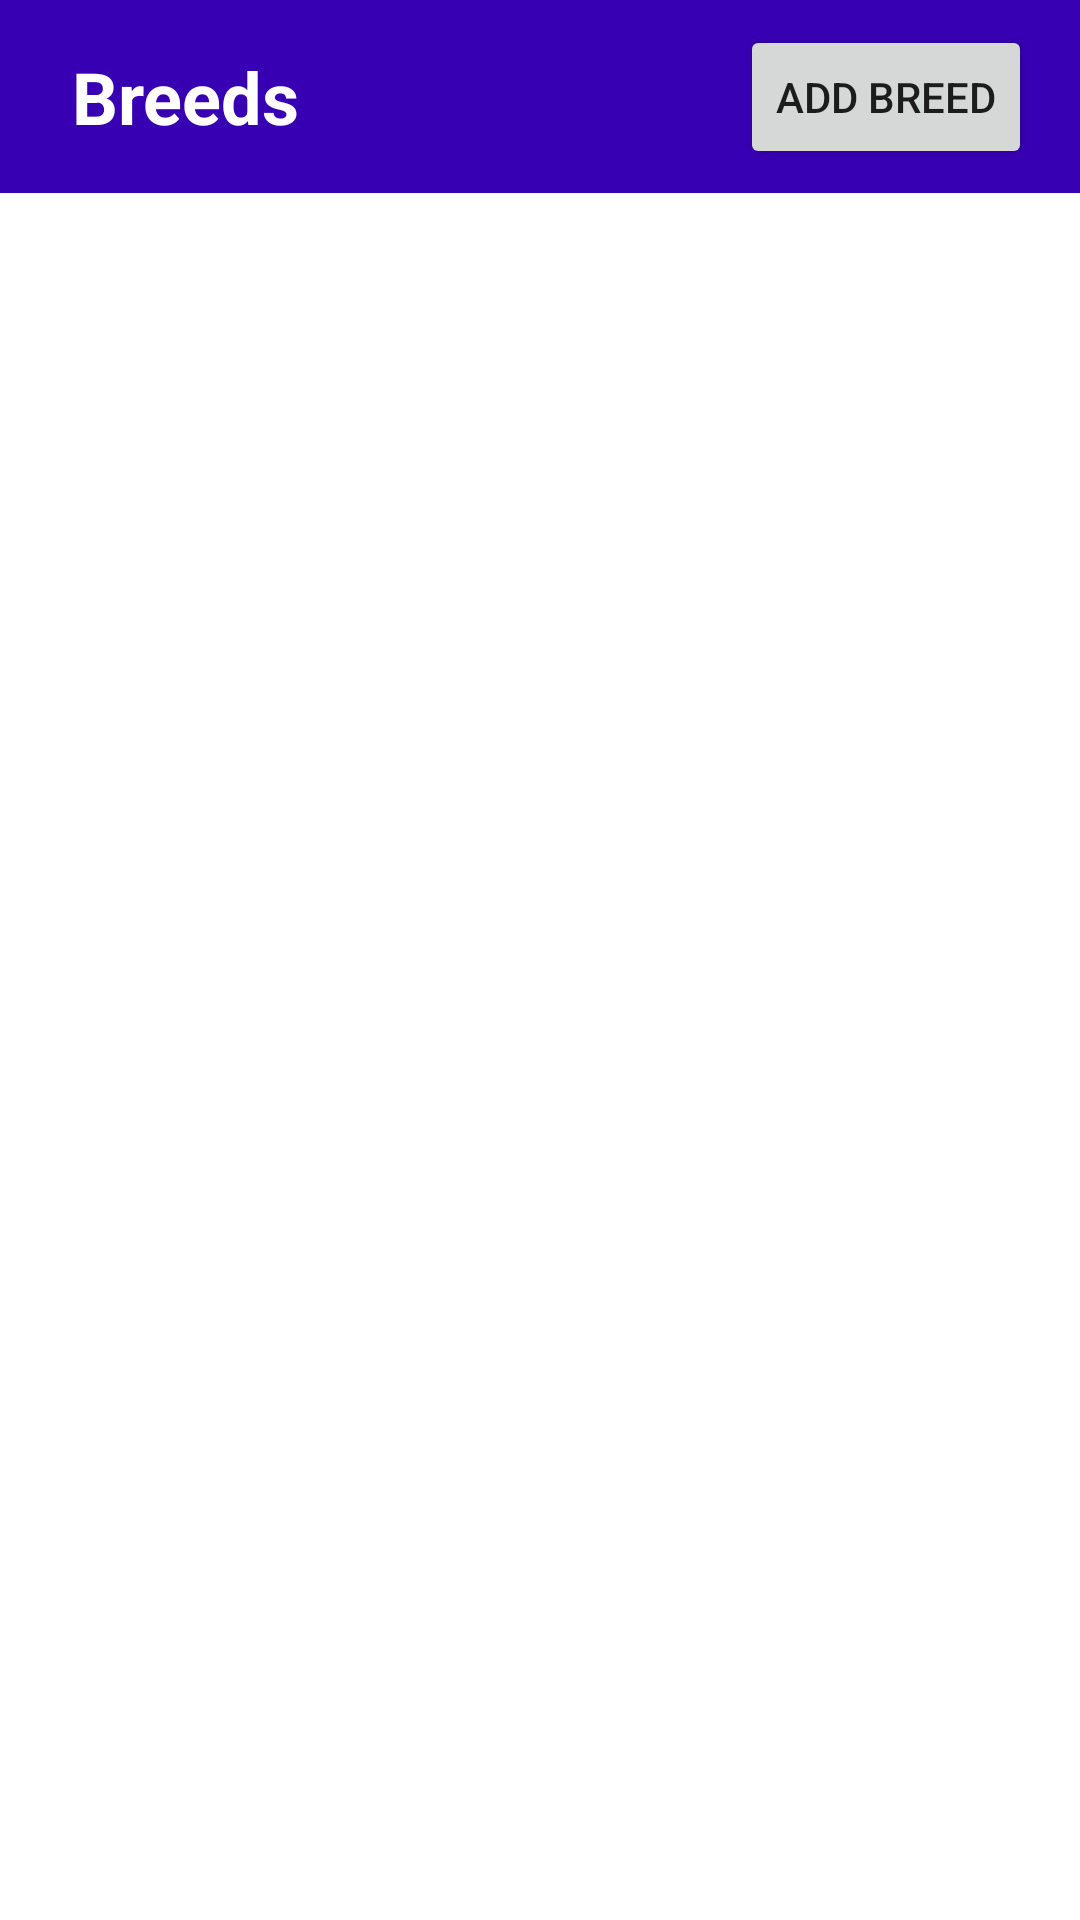

This screen was rendered from an Android layout file. Write that file and the resources it references.
<!-- AndroidManifest.xml: application theme Theme.HorseBreeds -->
<!-- res/layout/activity_main.xml -->
<?xml version="1.0" encoding="utf-8"?>
<androidx.constraintlayout.widget.ConstraintLayout xmlns:android="http://schemas.android.com/apk/res/android"
    xmlns:app="http://schemas.android.com/apk/res-auto"
    xmlns:tools="http://schemas.android.com/tools"
    android:layout_width="match_parent"
    android:layout_height="match_parent"
    tools:context=".MainActivity">

    <androidx.constraintlayout.widget.ConstraintLayout
        android:id="@+id/constraintLayout"
        android:layout_width="0dp"
        android:layout_height="wrap_content"
        android:background="#673AB7"
        android:backgroundTint="@color/purple_700"
        app:layout_constraintEnd_toEndOf="parent"
        app:layout_constraintStart_toStartOf="parent"
        app:layout_constraintTop_toTopOf="parent">

        <TextView
            android:id="@+id/textView"
            android:layout_width="wrap_content"
            android:layout_height="wrap_content"
            android:layout_marginStart="24dp"
            android:layout_marginTop="16dp"
            android:layout_marginBottom="16dp"
            android:text="Breeds"
            android:textColor="@color/white"
            android:textSize="24sp"
            android:textStyle="bold"
            app:layout_constraintBottom_toBottomOf="parent"
            app:layout_constraintStart_toStartOf="parent"
            app:layout_constraintTop_toTopOf="parent" />

        <Button
            android:id="@+id/createBreedButton"
            android:layout_width="wrap_content"
            android:layout_height="wrap_content"
            android:layout_marginEnd="16dp"
            android:text="Add breed"
            app:layout_constraintBottom_toBottomOf="parent"
            app:layout_constraintEnd_toEndOf="parent"
            app:layout_constraintTop_toTopOf="parent" />
    </androidx.constraintlayout.widget.ConstraintLayout>

    <androidx.recyclerview.widget.RecyclerView
        android:id="@+id/recyclerView"
        android:layout_width="0dp"
        android:layout_height="0dp"
        app:layout_constraintBottom_toBottomOf="parent"
        app:layout_constraintEnd_toEndOf="parent"
        app:layout_constraintHorizontal_bias="0.0"
        app:layout_constraintStart_toStartOf="parent"
        app:layout_constraintTop_toBottomOf="@+id/constraintLayout" />

</androidx.constraintlayout.widget.ConstraintLayout>
<!-- resources referenced by this layout -->
<resources>
  <style name="Theme.HorseBreeds" parent="Theme.MaterialComponents.DayNight.NoActionBar">
          
          <item name="colorPrimary">@color/purple_500</item>
          <item name="colorPrimaryVariant">@color/purple_700</item>
          <item name="colorOnPrimary">@color/white</item>
          
          <item name="colorSecondary">@color/teal_200</item>
          <item name="colorSecondaryVariant">@color/teal_700</item>
          <item name="colorOnSecondary">@color/black</item>
          
          <item name="android:statusBarColor">?attr/colorPrimaryVariant</item>
          
      </style>
  <!-- not gathered from this repository: default colours our renderer supplied (Android Studio template values) -->
  <color name="purple_500">#FF6200EE</color>
  <color name="purple_700">#FF3700B3</color>
  <color name="teal_200">#FF03DAC5</color>
  <color name="teal_700">#FF018786</color>
  <color name="black">#FF000000</color>
  <color name="white">#FFFFFFFF</color>
</resources>
